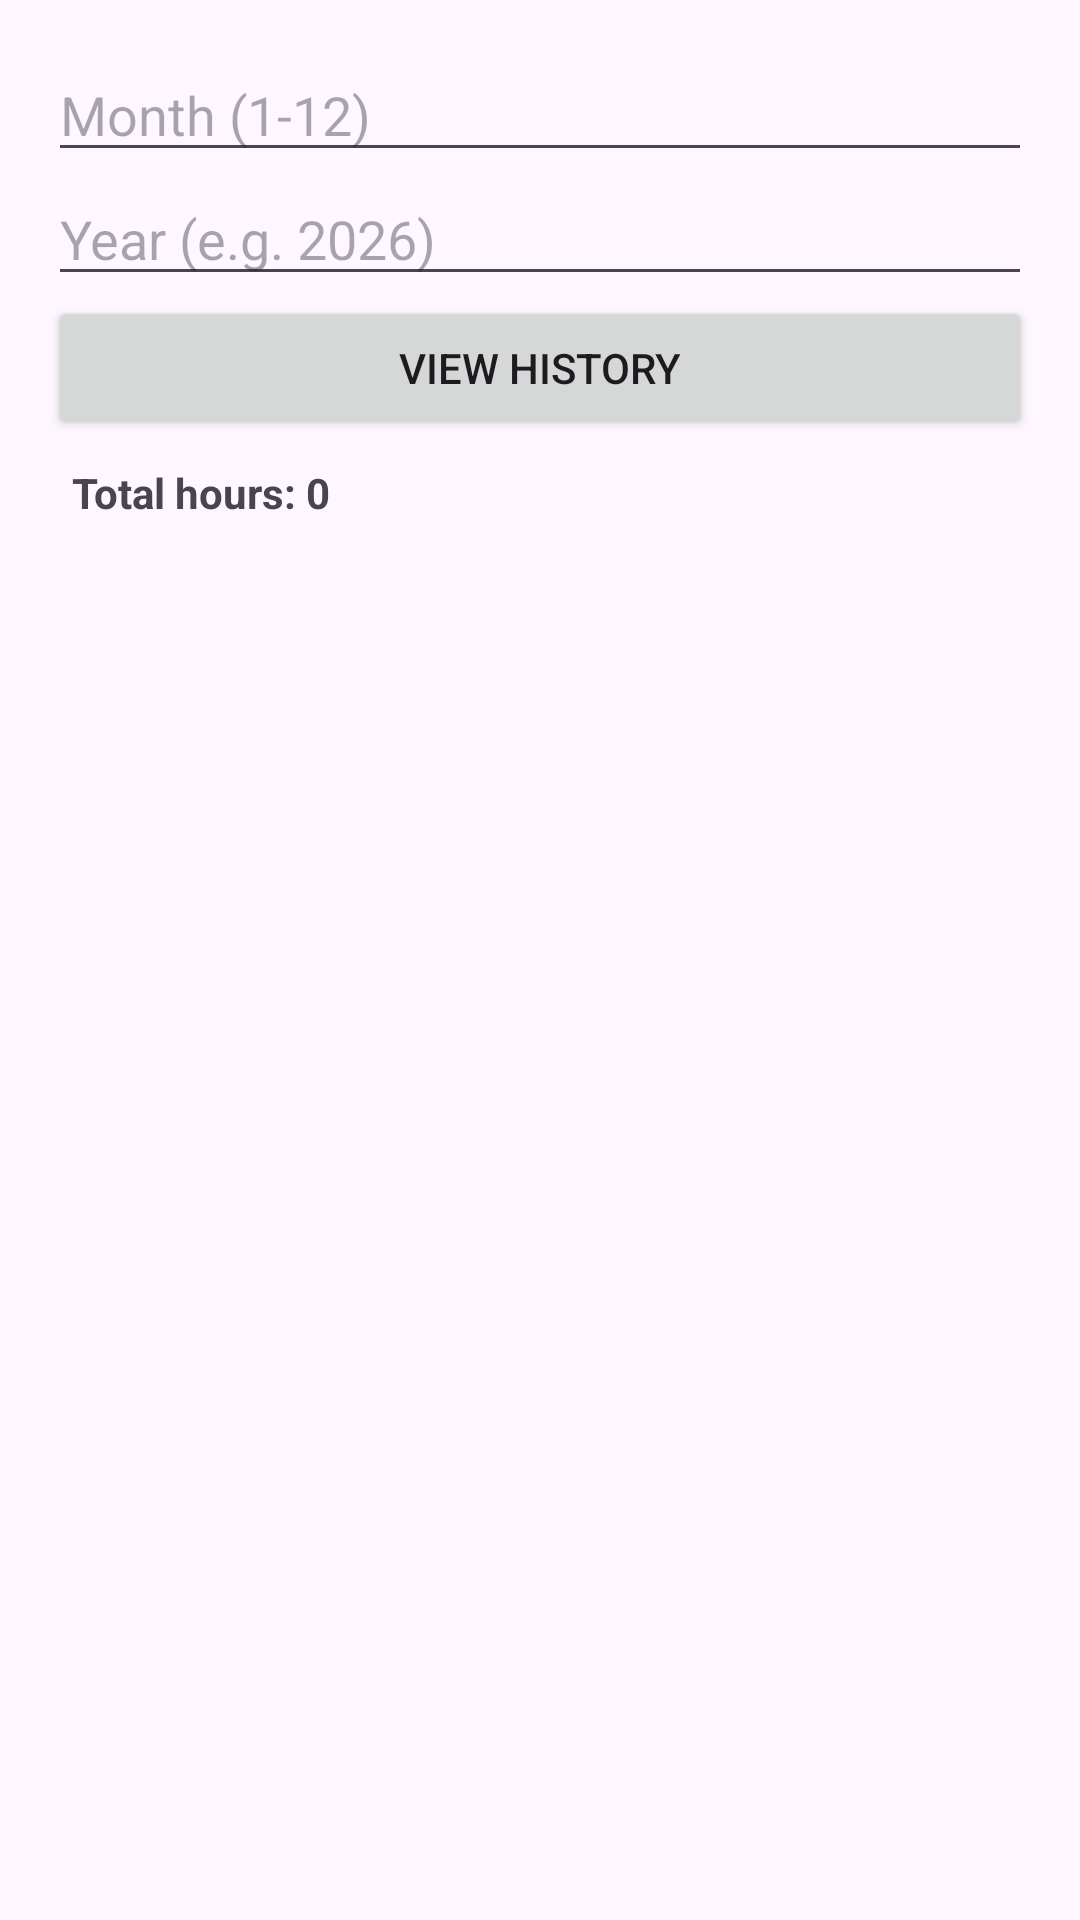

This screen was rendered from an Android layout file. Write that file and the resources it references.
<!-- AndroidManifest.xml: application theme Theme.EmployeeSalaryManagement -->
<!-- res/layout/activity_attendance_history.xml -->
<?xml version="1.0" encoding="utf-8"?>
<LinearLayout xmlns:android="http://schemas.android.com/apk/res/android"
    android:layout_width="match_parent"
    android:layout_height="match_parent"
    android:orientation="vertical"
    android:padding="16dp">

    <EditText
        android:id="@+id/edtMonth"
        android:layout_width="match_parent"
        android:layout_height="wrap_content"
        android:hint="Month (1-12)"
        android:inputType="number"/>

    <EditText
        android:id="@+id/edtYear"
        android:layout_width="match_parent"
        android:layout_height="wrap_content"
        android:hint="Year (e.g. 2026)"
        android:inputType="number"/>

    <Button
        android:id="@+id/btnSearchHistory"
        android:layout_width="match_parent"
        android:layout_height="wrap_content"
        android:text="View History"/>

    <TextView
        android:id="@+id/txtMonthlyTotal"
        android:layout_width="match_parent"
        android:layout_height="wrap_content"
        android:text="Total hours: 0"
        android:textStyle="bold"
        android:padding="8dp"/>

    <ListView
        android:id="@+id/listAttendance"
        android:layout_width="match_parent"
        android:layout_height="0dp"
        android:layout_weight="1"/>

</LinearLayout>
<!-- resources referenced by this layout -->
<resources>
  <style name="Theme.EmployeeSalaryManagement" parent="Base.Theme.EmployeeSalaryManagement" />
  <style name="Base.Theme.EmployeeSalaryManagement" parent="Theme.Material3.DayNight.NoActionBar">
          
          
      </style>
</resources>
